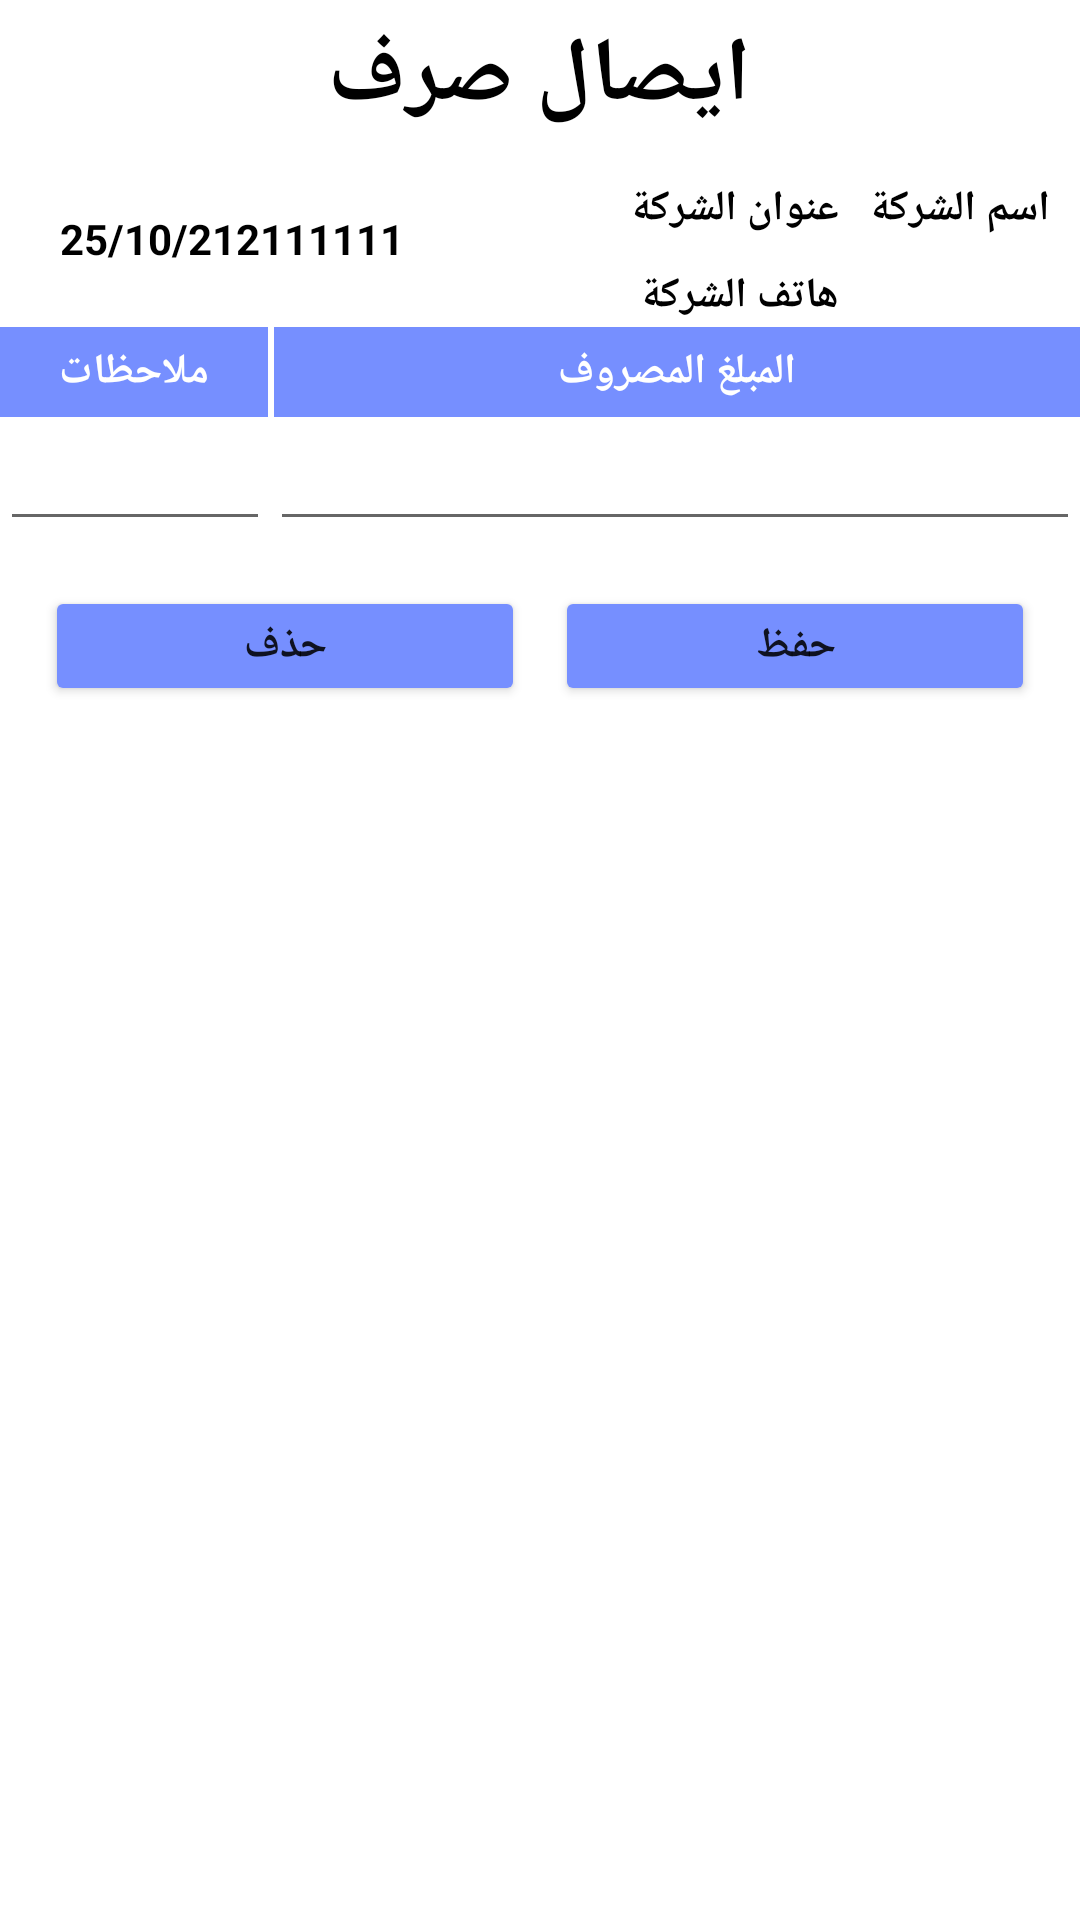

Android layout source for this screen:
<!-- AndroidManifest.xml: application theme Theme.PersonalAccounting -->
<!-- res/layout/fragment_add_spend.xml -->
<?xml version="1.0" encoding="utf-8"?>
<LinearLayout xmlns:android="http://schemas.android.com/apk/res/android"
    xmlns:tools="http://schemas.android.com/tools"
    android:layout_width="match_parent"
    android:layout_height="match_parent"
    android:orientation="vertical"
    tools:context=".view.fragment.AddSpendFragment">


    <RelativeLayout
        android:layout_width="match_parent"
        android:layout_height="wrap_content">

        <TextView
            android:layout_width="wrap_content"
            android:layout_height="40dp"
            android:text="ايصال صرف"
            android:textStyle="bold"
            android:textColor="@color/black"
            android:textSize="30dp"
            android:layout_centerHorizontal="true"
            android:layout_margin="5dp"/>
    </RelativeLayout>



    <RelativeLayout
        android:layout_width="match_parent"
        android:layout_height="wrap_content">

        <TextView
            android:layout_width="wrap_content"
            android:layout_height="wrap_content"
            android:id="@+id/txtAddSpendCompanyNameText"
            android:text="اسم الشركة"
            android:textStyle="bold"
            android:textColor="@color/black"
            android:layout_alignParentEnd="true"
            android:layout_marginEnd="10dp"
            android:layout_marginTop="10dp" />

        <TextView
            android:layout_width="wrap_content"
            android:layout_height="wrap_content"
            android:id="@+id/txtAddSpendCompanyAddressText"
            android:text="عنوان الشركة"
            android:textStyle="bold"
            android:textColor="@color/black"
            android:layout_margin="10dp"
            android:layout_toStartOf="@id/txtAddSpendCompanyNameText"/>

        <TextView
            android:layout_width="wrap_content"
            android:layout_height="wrap_content"
            android:id="@+id/txtAddSpendCompanyPhoneText"
            android:text="هاتف الشركة"
            android:textStyle="bold"
            android:textColor="@color/black"
            android:layout_alignEnd="@id/txtAddSpendCompanyAddressText"
            android:layout_below="@id/txtAddSpendCompanyAddressText"
            />

        <TextView
            android:layout_width="120dp"
            android:layout_height="wrap_content"
            android:id="@+id/txtAddSpendDateText"
            android:text="25/10/212111111"
            android:textStyle="bold"
            android:textColor="@color/black"
            android:layout_margin="20dp"/>

    </RelativeLayout>



    <LinearLayout
        android:layout_width="match_parent"
        android:layout_height="wrap_content"
        android:weightSum="2">

        <TextView
            android:layout_width="0dp"
            android:layout_height="30dp"
            android:layout_weight="0.5"
            android:text="ملاحظات"
            android:textStyle="bold"
            android:textColor="@color/white"
            android:background="@color/blue_sec_1"
            android:gravity="center"/>

        <View
            android:layout_width="2dp"
            android:layout_height="match_parent"/>

        <TextView
            android:layout_width="0dp"
            android:layout_height="30dp"
            android:layout_weight="1.5"
            android:text="المبلغ المصروف"
            android:textStyle="bold"
            android:textColor="@color/white"
            android:background="@color/blue_sec_1"
            android:gravity="center"/>

    </LinearLayout>



    <LinearLayout
        android:layout_width="match_parent"
        android:layout_height="wrap_content"
        android:weightSum="2">

        <EditText
            android:layout_width="0dp"
            android:layout_height="wrap_content"
            android:id="@+id/edtAddSpendNotice"
            android:layout_weight="0.5"/>

        <EditText
            android:layout_width="0dp"
            android:layout_height="wrap_content"
            android:id="@+id/edtAddSpendSpendMoney"
            android:layout_weight="1.5"
            android:inputType="number"/>

    </LinearLayout>



    <LinearLayout
        android:layout_width="match_parent"
        android:layout_height="wrap_content"
        android:weightSum="2"
        android:padding="10dp">

        <Button
            android:layout_width="0dp"
            android:layout_height="40dp"
            android:id="@+id/btnAddSpendCancel"
            android:layout_weight="1"
            android:backgroundTint="@color/blue_sec_1"
            android:text="حذف"
            android:textStyle="bold"
            android:layout_margin="5dp"/>

        <Button
            android:layout_width="0dp"
            android:layout_height="40dp"
            android:id="@+id/btnAddSpendSave"
            android:layout_weight="1"
            android:backgroundTint="@color/blue_sec_1"
            android:text="حفظ"
            android:textStyle="bold"
            android:layout_margin="5dp"/>

    </LinearLayout>

</LinearLayout>
<!-- resources referenced by this layout -->
<resources>
  <color name="black">#FF000000</color>
  <color name="blue_sec_1">#768fff</color>
  <color name="white">#FFFFFFFF</color>
  <style name="Theme.PersonalAccounting" parent="Theme.MaterialComponents.DayNight.DarkActionBar">
          
          <item name="colorPrimary">@color/blue_prim_3</item>
          <item name="colorPrimaryVariant">@color/blue_prim_3</item>
          <item name="colorOnPrimary">@color/white</item>
          
          <item name="colorSecondary">@color/blue_prim_3</item>
          <item name="colorSecondaryVariant">@color/blue_sec_1</item>
          <item name="colorOnSecondary">@color/white</item>
          
          <item name="android:statusBarColor" tools:targetApi="l">?attr/colorPrimaryVariant</item>
          
      </style>
  <color name="blue_prim_3">#005cb2</color>
</resources>
